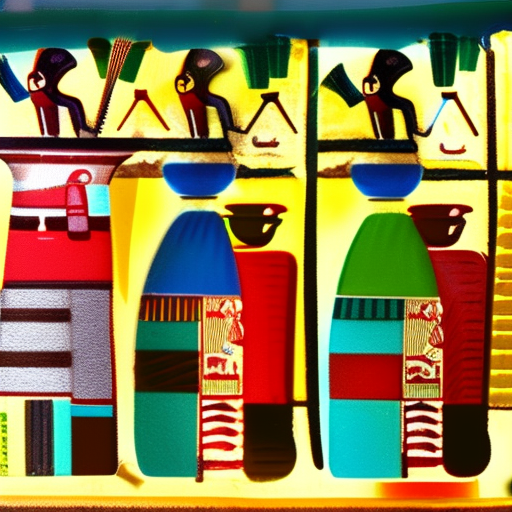
Generation parameters embedded in this image by AUTOMATIC1111 Stable Diffusion web UI or a fork of it (Forge, ...) (PNG 'parameters' text chunk):
Coke in ancient egypt
Steps: 20, Sampler: Euler a, CFG scale: 7, Seed: 2802298530, Size: 512x512, Model hash: ad2a33c361, Model: Stable-Diffusion-2.1